The GitHub repository Tensai-Kartik/PlantCare contains a labelled image folder "processed" with 21 categories: apple black rot, apple cedar apple rust, apple healthy, apple scab, corn common rust, corn healthy, corn northern leaf blight, grape black rot, grape esca black measles, grape healthy, pepper bell bacterial spot, pepper bell healthy, potato early blight, potato healthy, potato late blight, tomato bacterial spot, tomato early blight, tomato healthy, tomato late blight, tomato septoria leaf spot, tomato yellow leaf curl virus. Examples follow, each with its label.

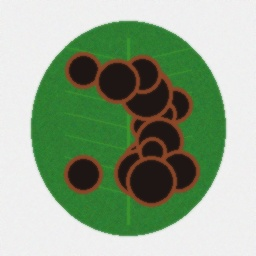
Label: apple black rot

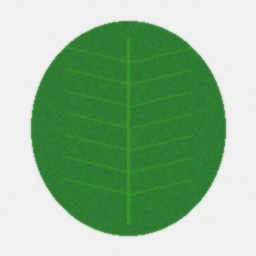
Label: apple healthy

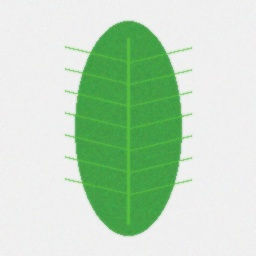
Label: corn healthy

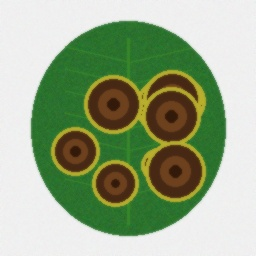
Label: potato early blight

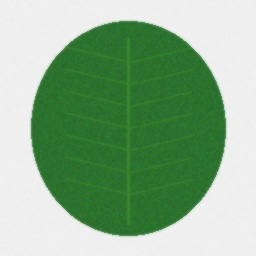
Label: potato healthy

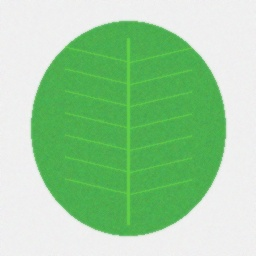
Label: pepper bell healthy
